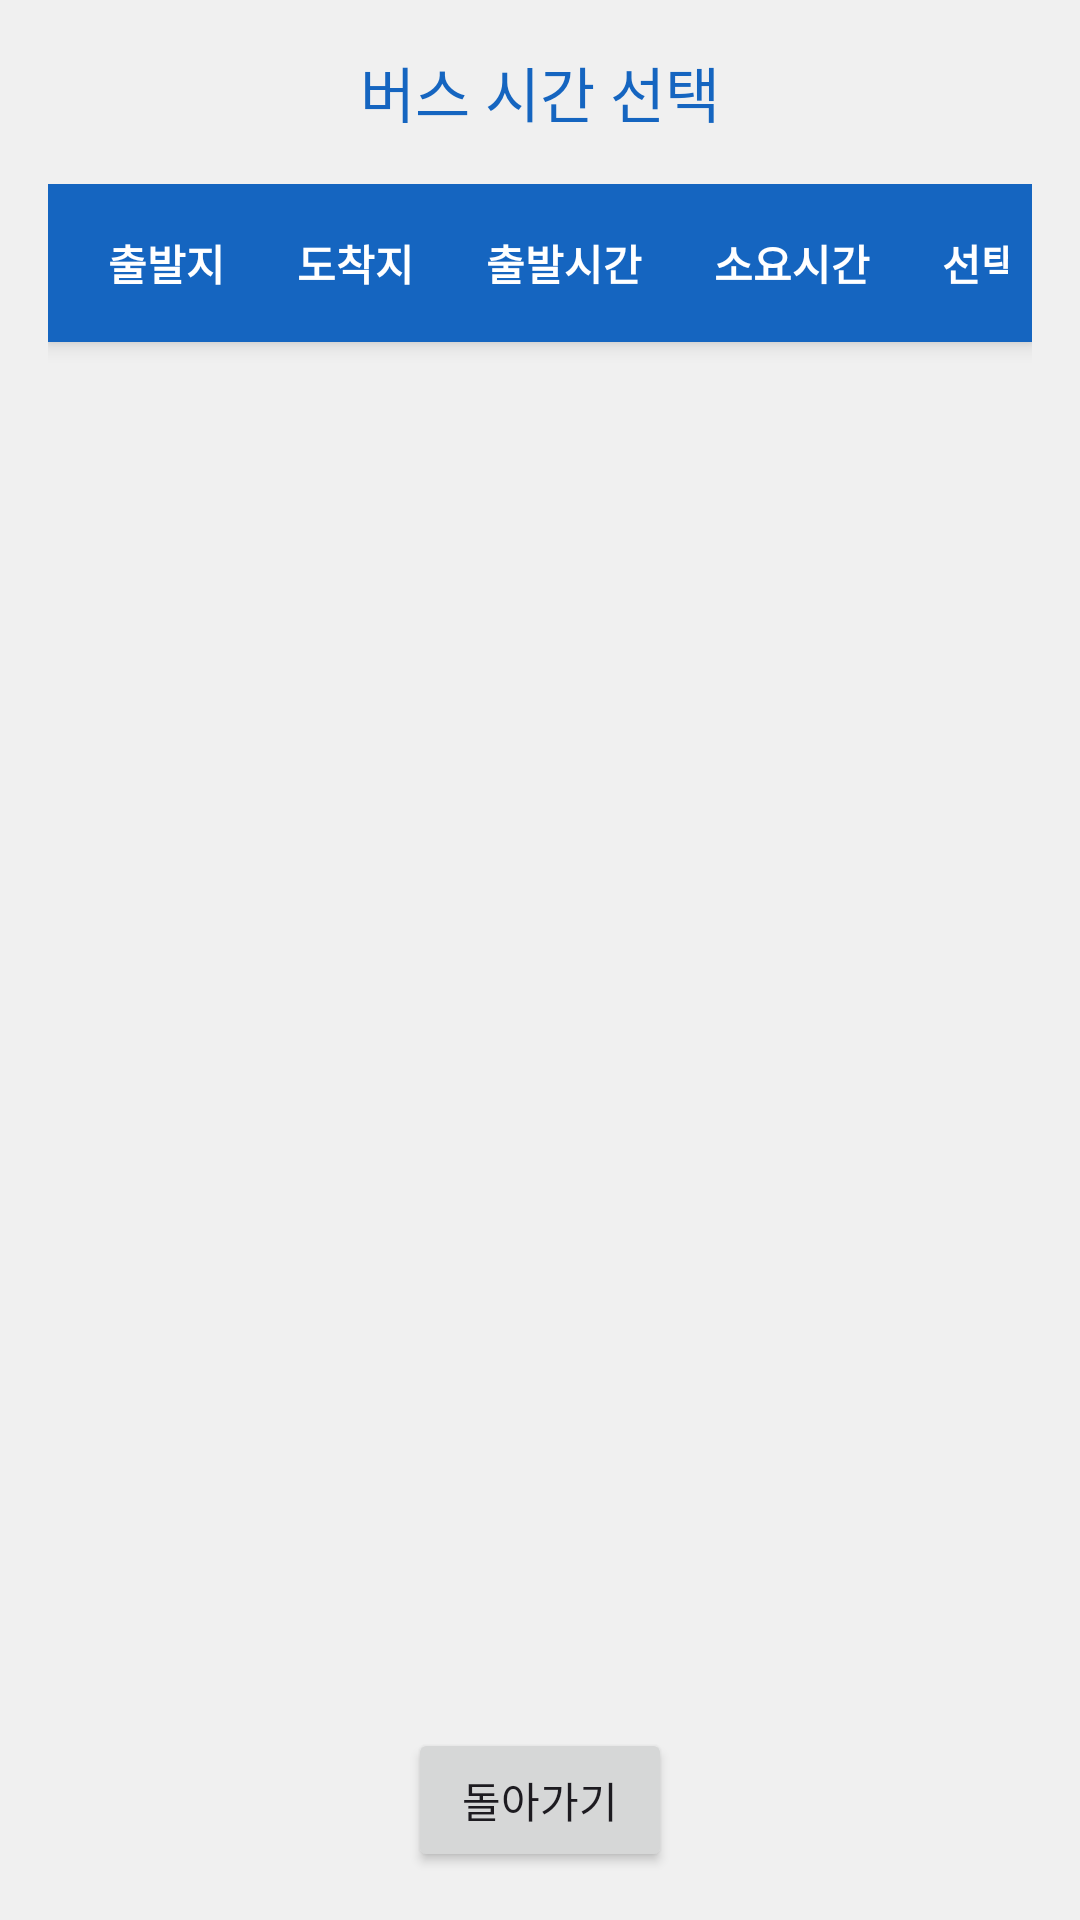

Produce the Android XML layout that renders to this screen, including the resource entries it uses.
<!-- AndroidManifest.xml: application theme Theme.QuickBus -->
<!-- res/layout/activity_bus_selection.xml -->
<?xml version="1.0" encoding="utf-8"?>
<LinearLayout xmlns:android="http://schemas.android.com/apk/res/android"
    android:layout_width="match_parent"
    android:layout_height="match_parent"
    android:orientation="vertical"
    android:padding="16dp"
    android:background="#F0F0F0">

    <TextView
        android:layout_width="match_parent"
        android:layout_height="wrap_content"
        android:text="버스 시간 선택"
        android:textSize="20sp"
        android:gravity="center"
        android:textColor="#1565C0"
        android:layout_marginBottom="16dp"/>

    <ScrollView
        android:layout_width="match_parent"
        android:layout_height="0dp"
        android:layout_weight="1">

        <TableLayout
            android:id="@+id/tableLayout"
            android:layout_width="match_parent"
            android:layout_height="wrap_content"
            android:stretchColumns="*"
            android:background="#FFFFFF"
            android:elevation="4dp">

            <TableRow
                android:background="#1565C0"
                android:padding="8dp">

                <TextView
                    android:layout_width="wrap_content"
                    android:layout_height="wrap_content"
                    android:text="출발지"
                    android:textColor="#FFFFFF"
                    android:textStyle="bold"
                    android:padding="8dp"
                    android:gravity="center"/>
                <TextView
                    android:layout_width="wrap_content"
                    android:layout_height="wrap_content"
                    android:text="도착지"
                    android:textColor="#FFFFFF"
                    android:textStyle="bold"
                    android:padding="8dp"
                    android:gravity="center"/>
                <TextView
                    android:layout_width="wrap_content"
                    android:layout_height="wrap_content"
                    android:text="출발시간"
                    android:textColor="#FFFFFF"
                    android:textStyle="bold"
                    android:padding="8dp"
                    android:gravity="center"/>
                <TextView
                    android:layout_width="wrap_content"
                    android:layout_height="wrap_content"
                    android:text="소요시간"
                    android:textColor="#FFFFFF"
                    android:textStyle="bold"
                    android:padding="8dp"
                    android:gravity="center"/>
                <TextView
                    android:layout_width="wrap_content"
                    android:layout_height="wrap_content"
                    android:text="선택"
                    android:textColor="#FFFFFF"
                    android:textStyle="bold"
                    android:padding="8dp"
                    android:gravity="center"/>
            </TableRow>

        </TableLayout>
    </ScrollView>

    <Button
        android:id="@+id/btnBack"
        android:layout_width="wrap_content"
        android:layout_height="wrap_content"
        android:text="돌아가기"
        android:layout_gravity="center"
        android:layout_marginTop="16dp"/>
</LinearLayout>
<!-- resources referenced by this layout -->
<resources>
  <style name="Theme.QuickBus" parent="Base.Theme.QuickBus" />
  <style name="Base.Theme.QuickBus" parent="Theme.Material3.DayNight.NoActionBar">
          
          
      </style>
</resources>
